Labelled photos from "cnn-rnn-demo-frames", an image-classification folder in eekorn1/Specialisation-Project-Demo. The possible labels are: mandarin, robot.

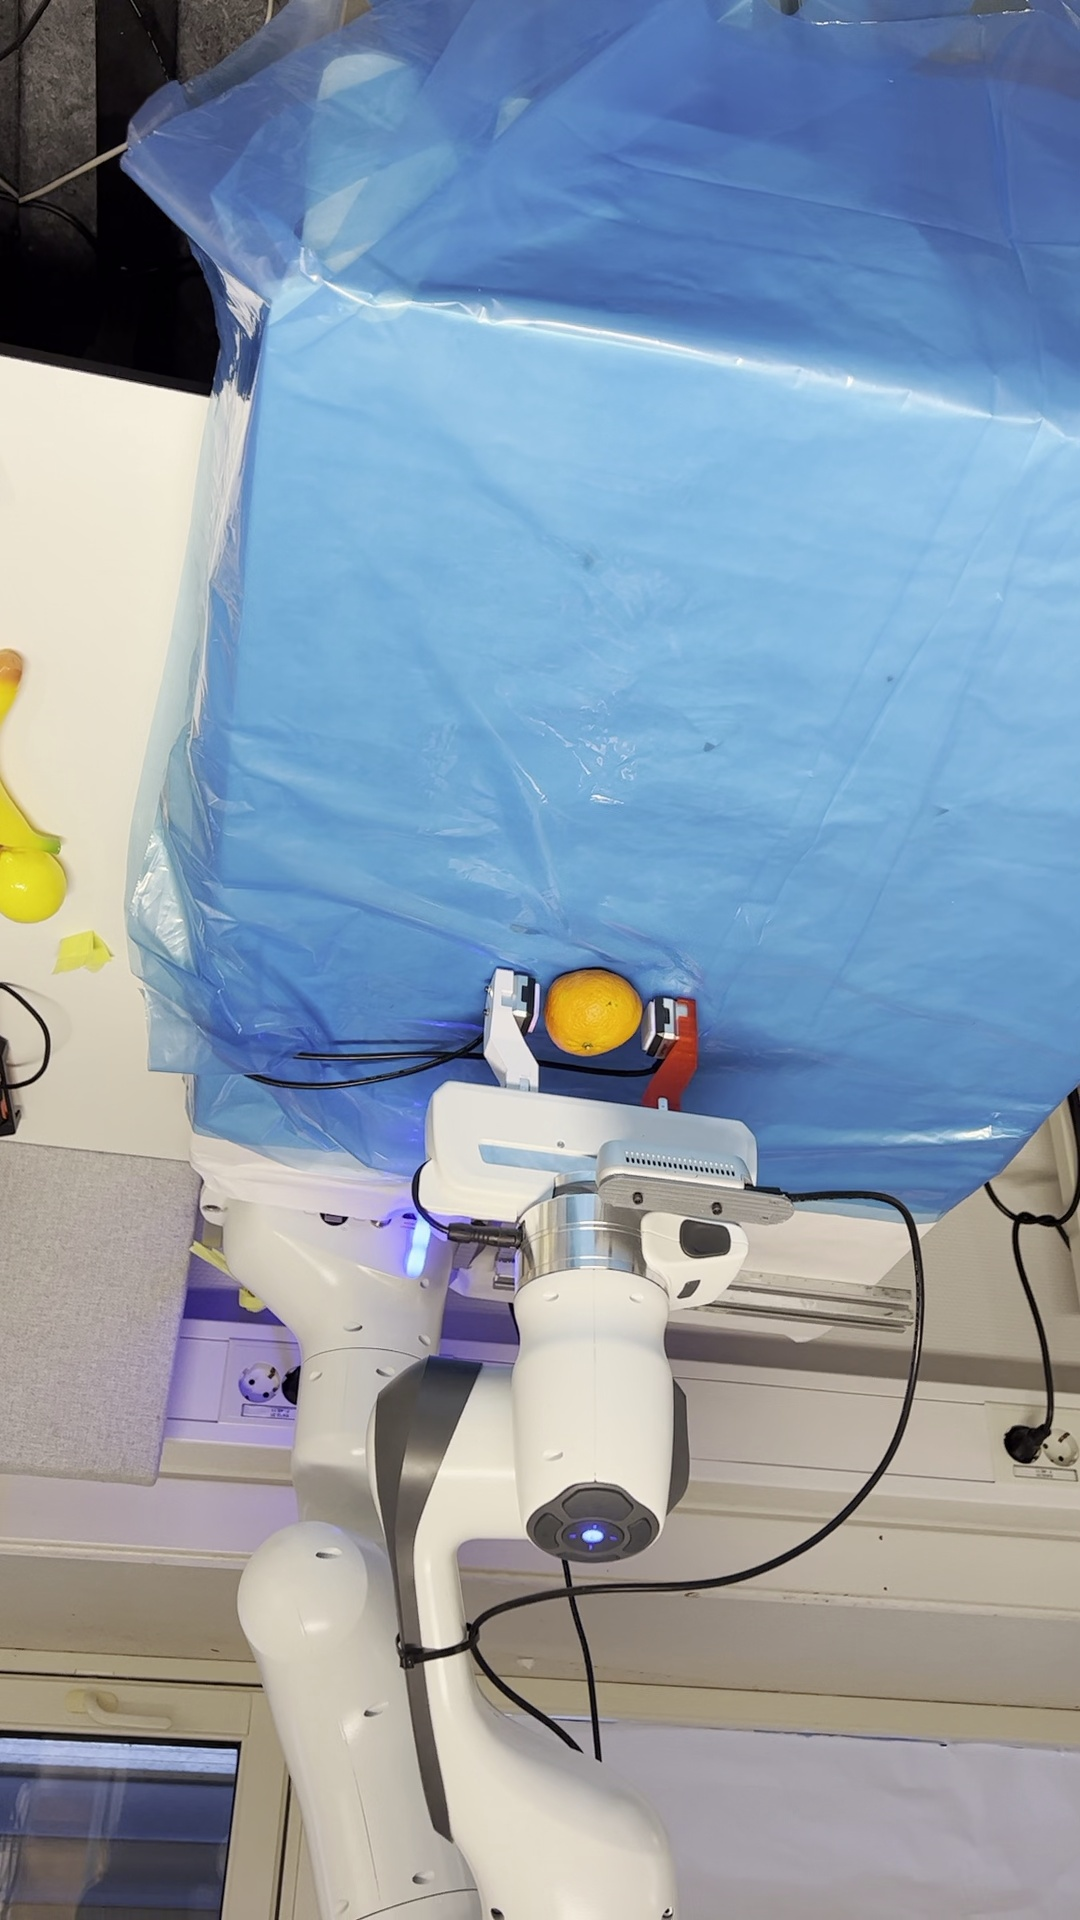
Label: robot

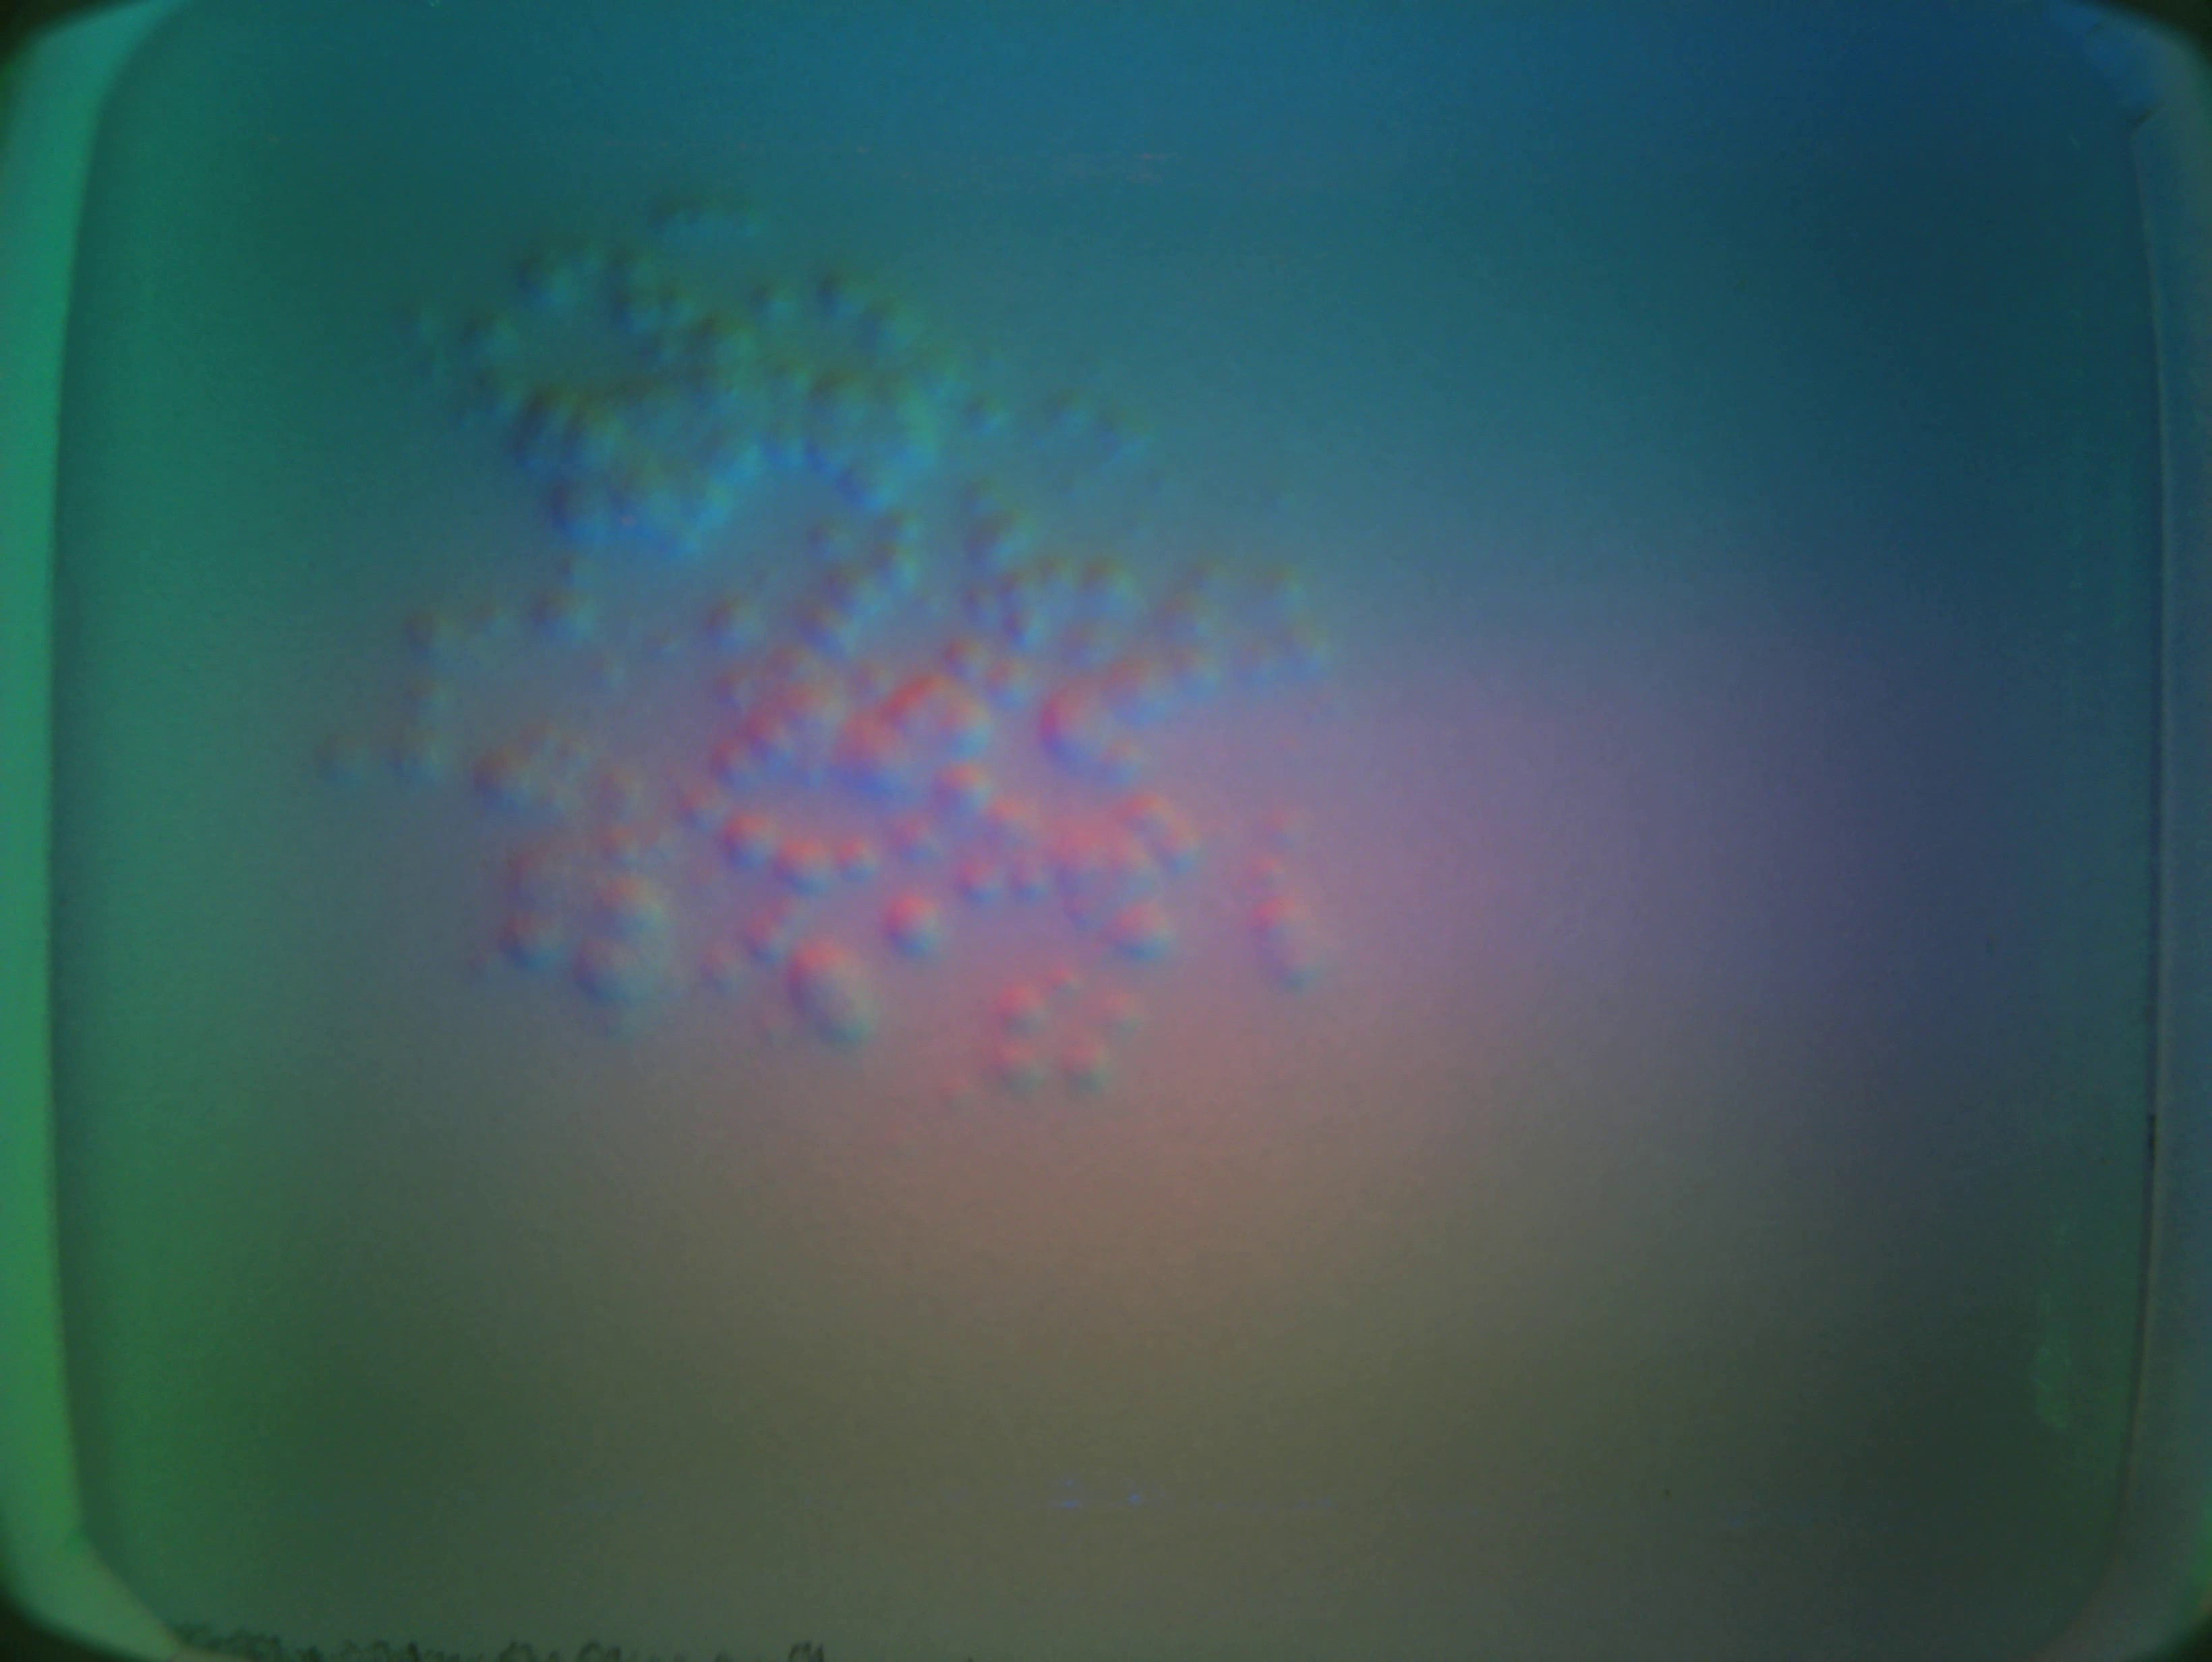
Label: mandarin

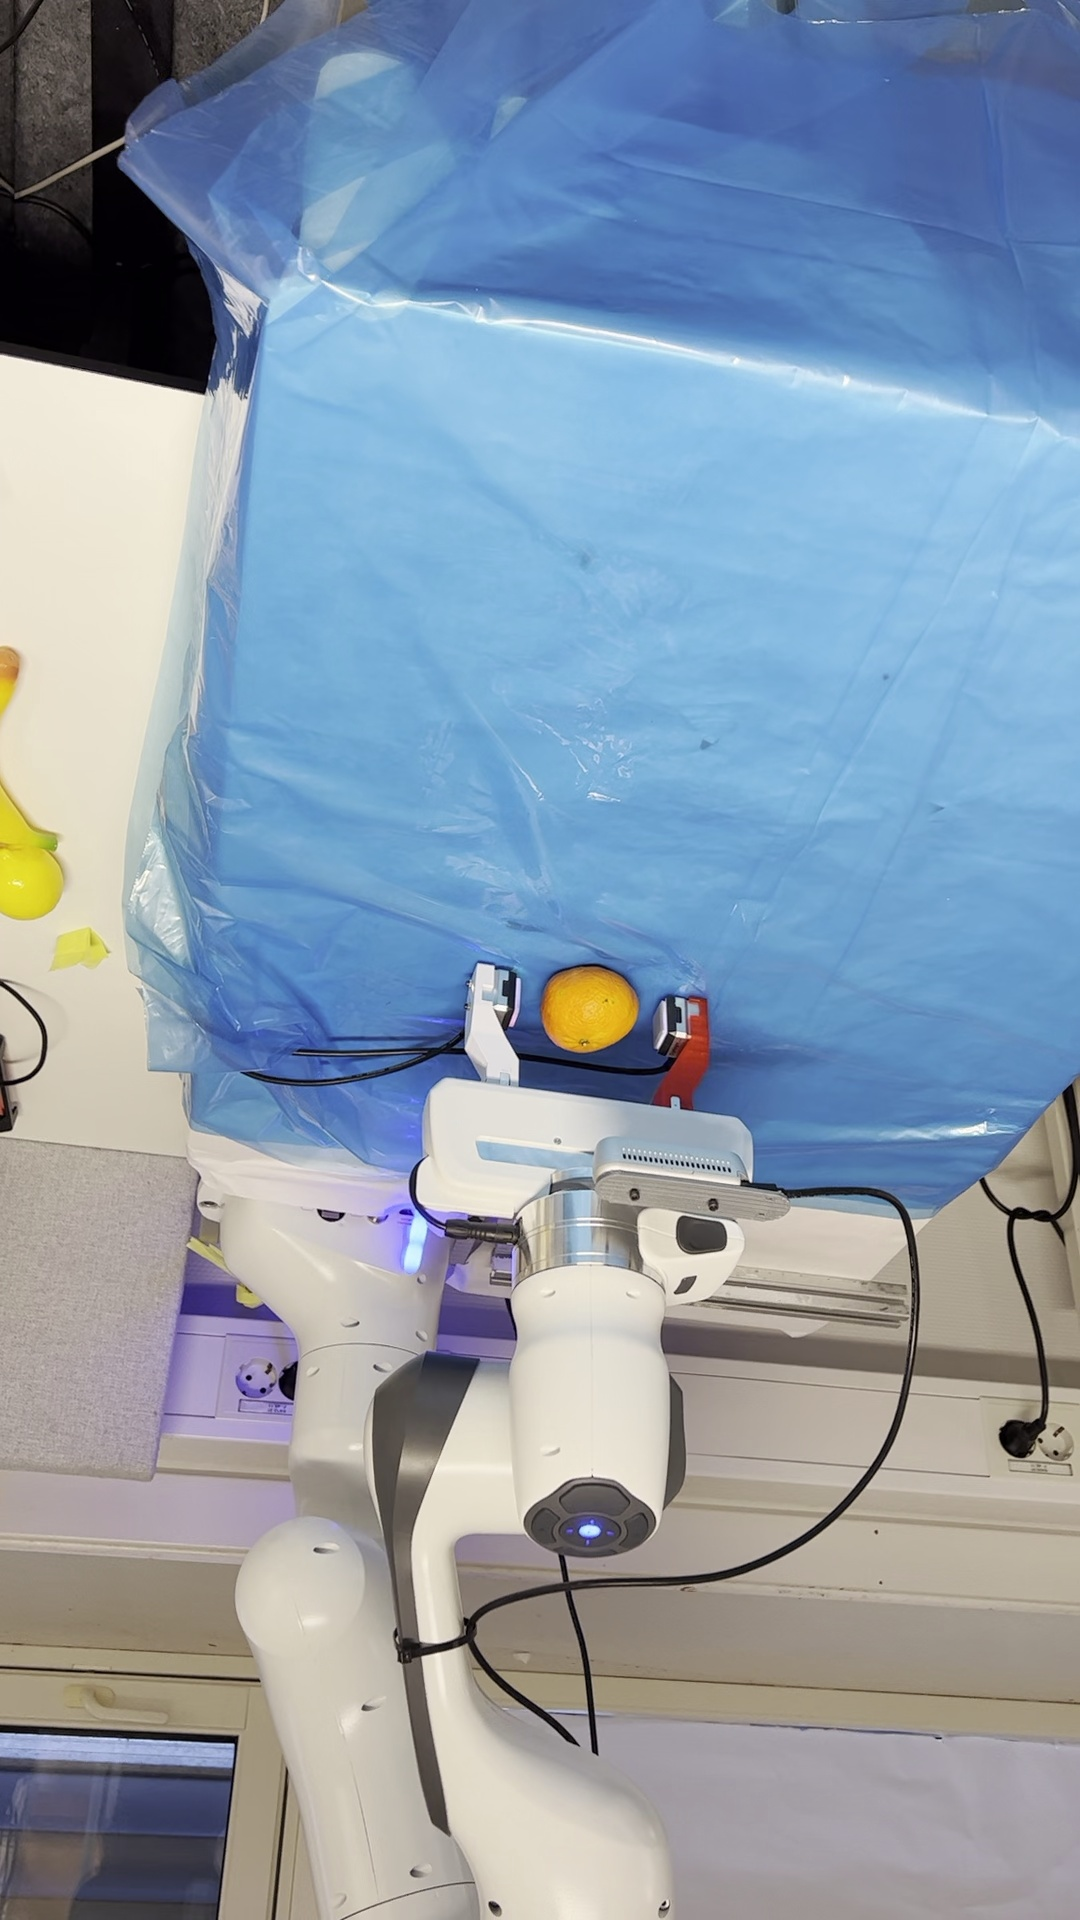
Label: robot

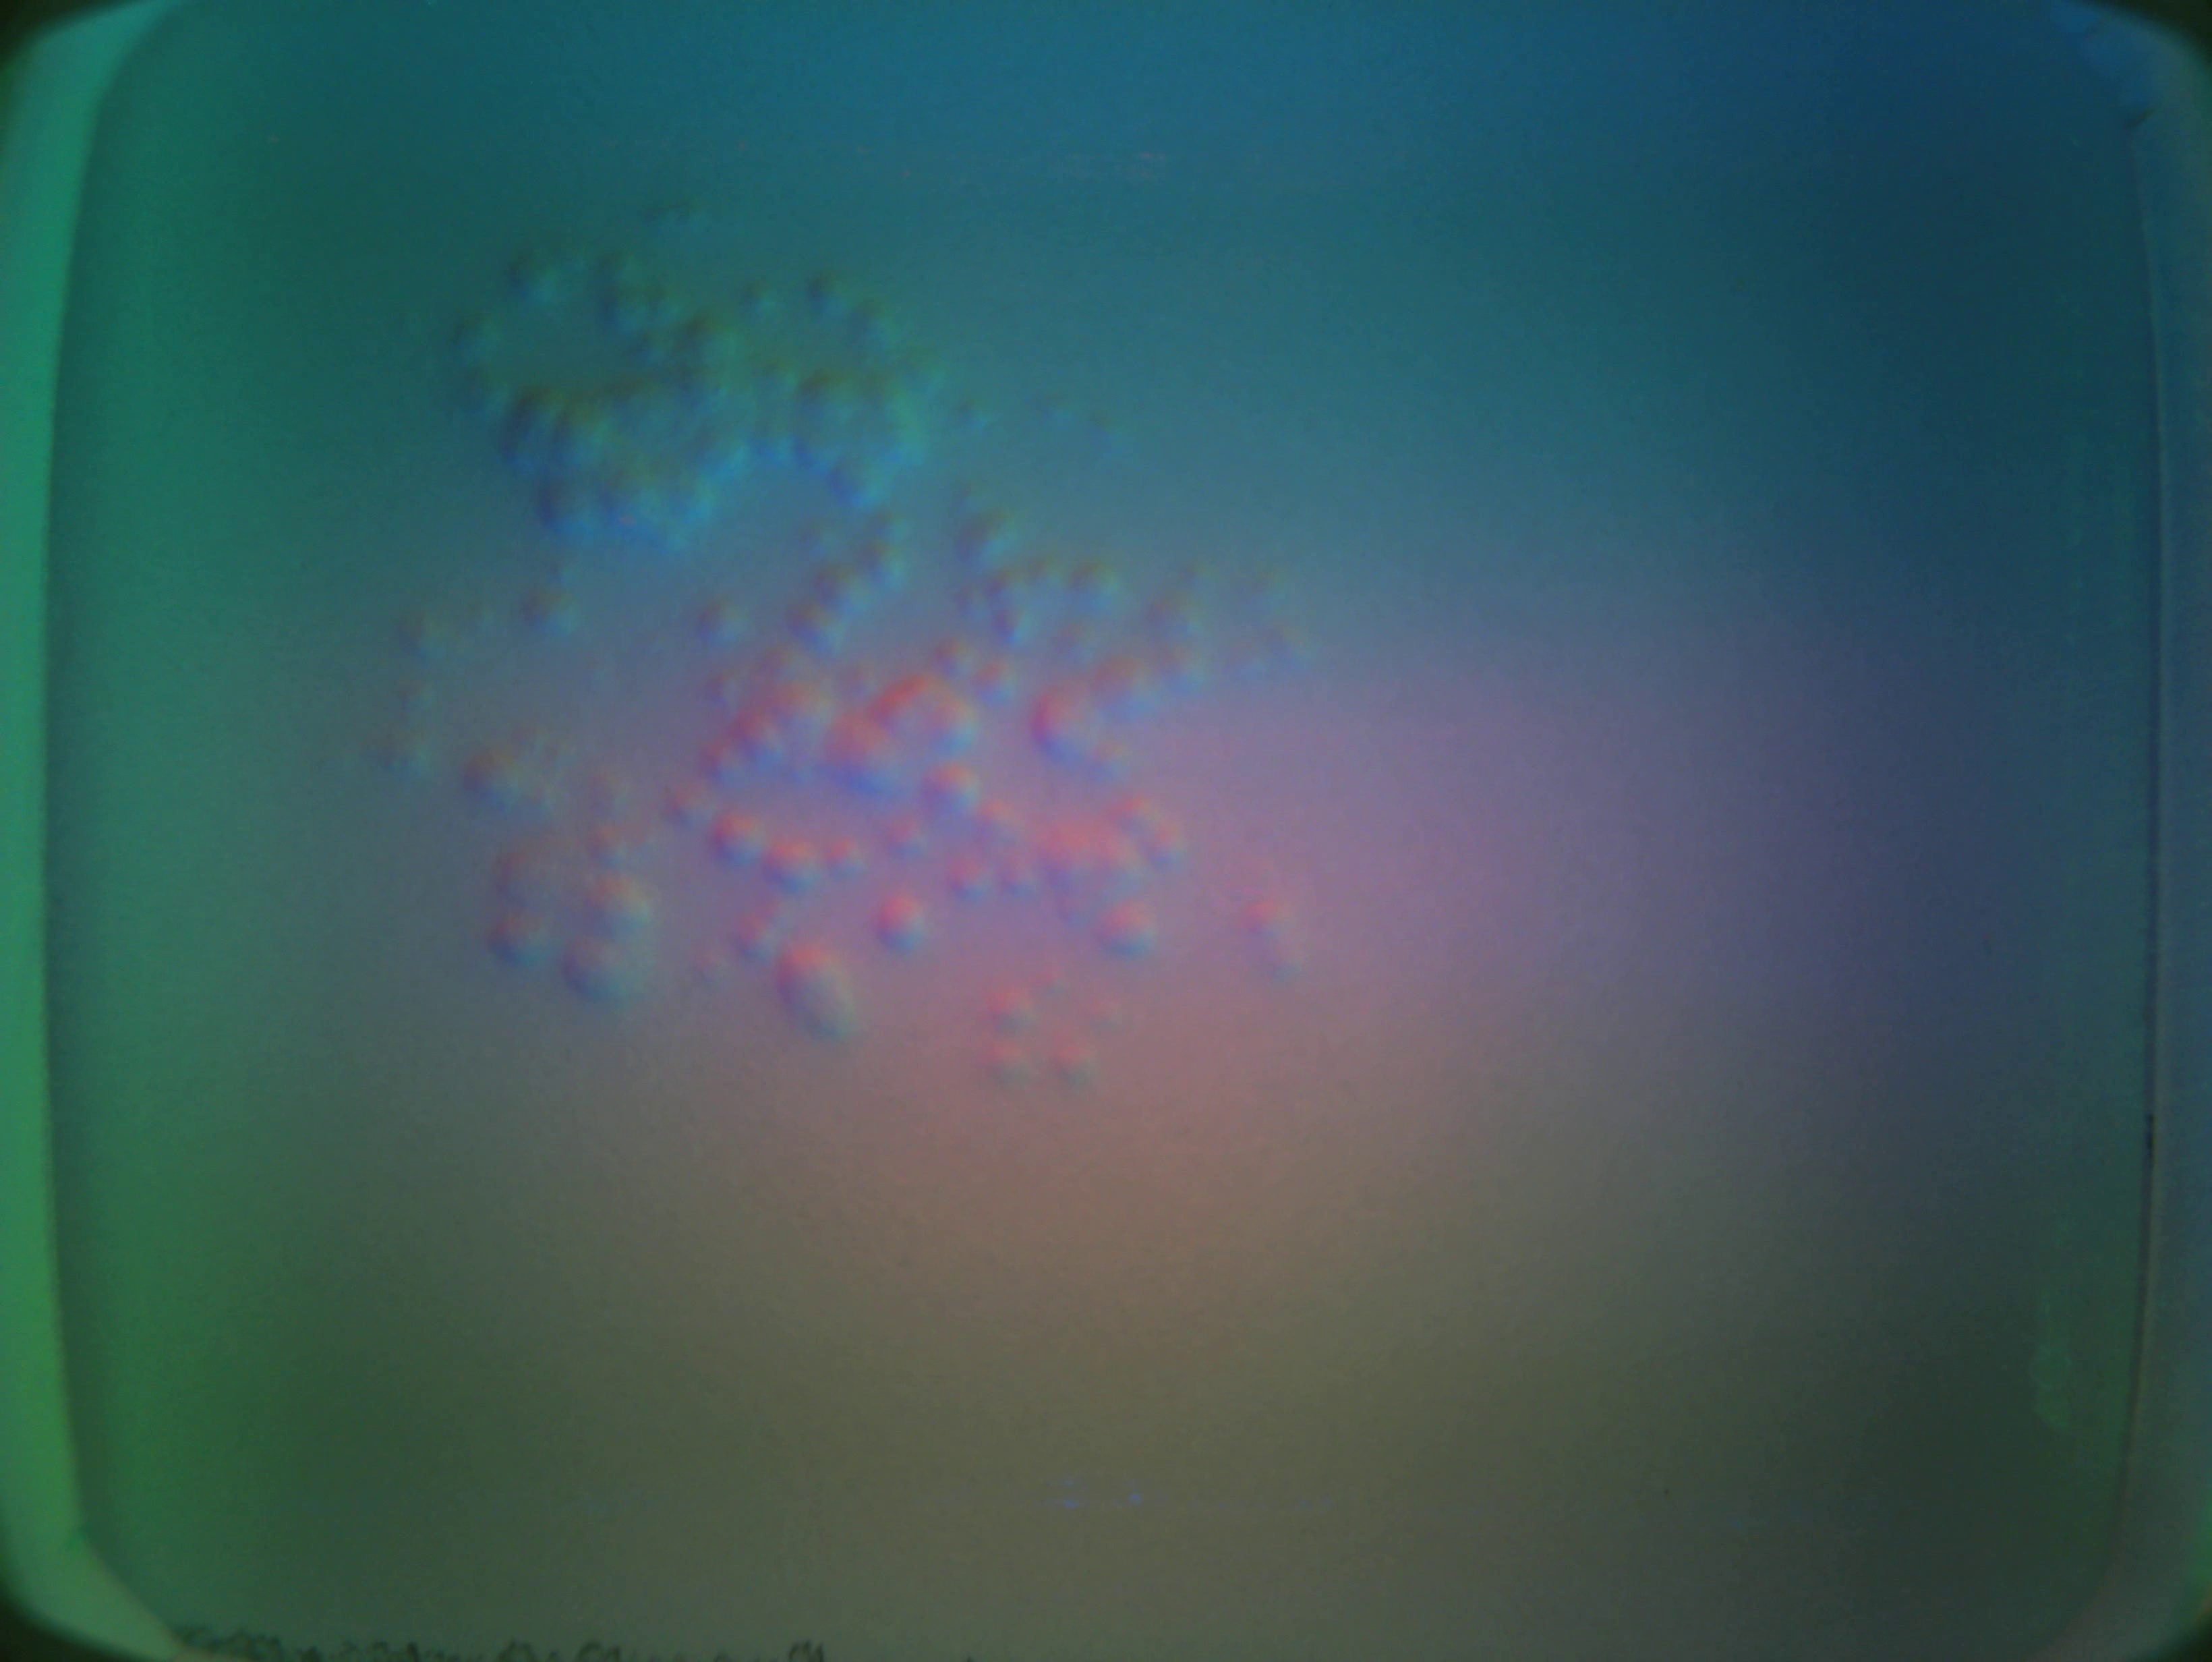
Label: mandarin
